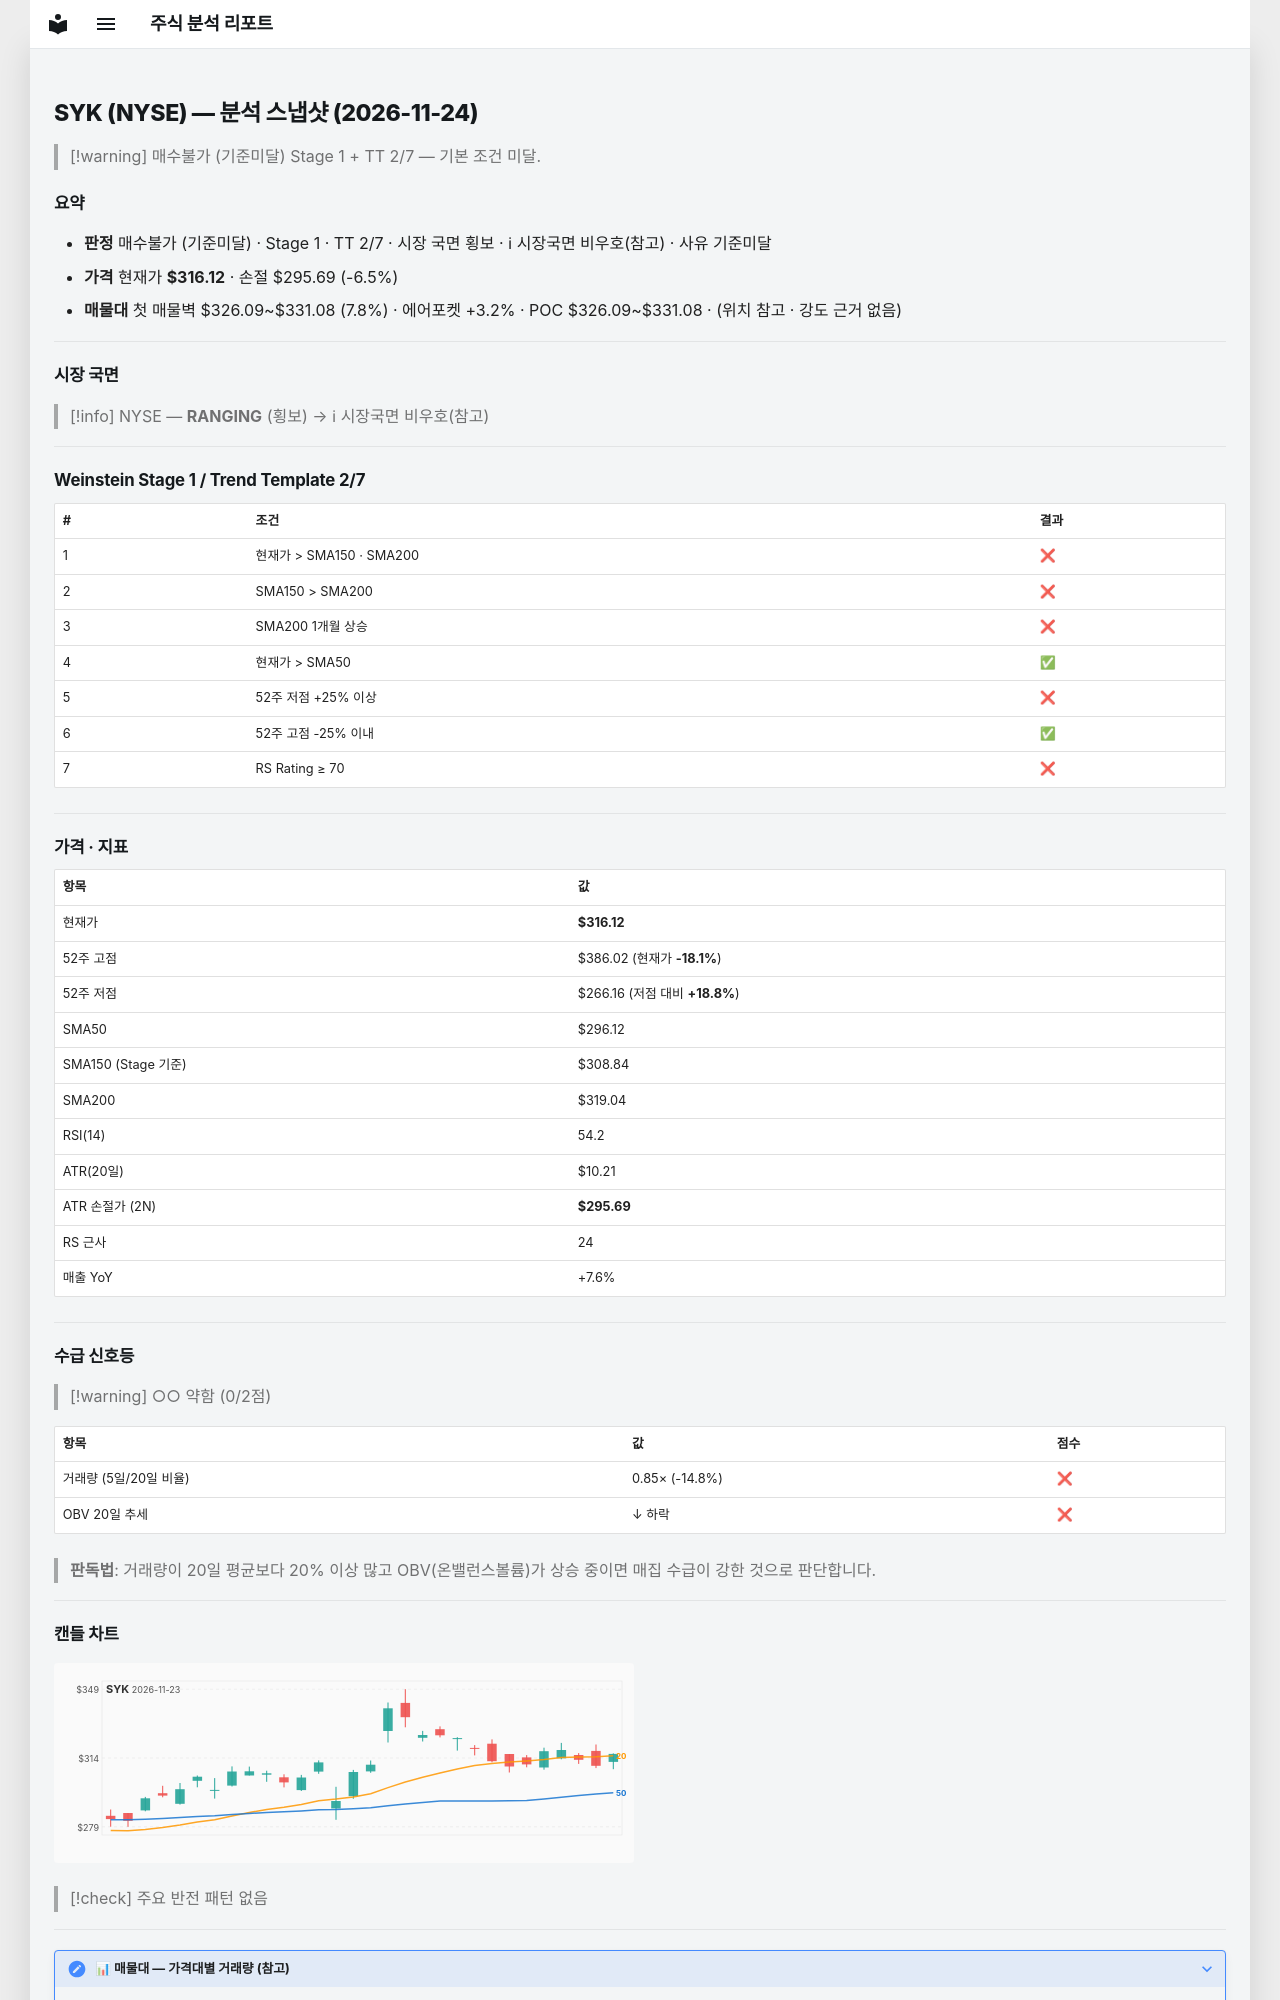

repository: soloandco/stock-reports · page: snapshots/SYK-2026-11-24/index.html · generator: mkdocs

---
type: analysis-snapshot
title: SYK 분석 스냅샷
ticker: SYK
market: NYSE
created: 2026-11-24
updated: 2026-11-24
bar-date: 2026-11-23
verdict: 매수불가
verdict-reason: 기준미달
real-rr: 1.73
sma50-gap-pct: 6.8
weekly-position: 저항대아래
weekly-overhead-price: 351.38
weekly-overhead-pct: 11.2
stage: 1
trend-template-score: 2
tt-max: 7
ma-set: sma-50-150-200
price: 316.1199951171875
stop-price: 295.6935923501273
market-regime: RANGING
supply-demand-score: 0/2
supply-demand-label: 약함
status: tracking
tags:
  - stock-agent
  - watchlist
  - SYK
  - analysis
related:
  - "[[analysis-template]]"
---

# SYK (NYSE) — 분석 스냅샷 (2026-11-24)

> [!warning] 매수불가 (기준미달)
> Stage 1 + TT 2/7 — 기본 조건 미달.

## 요약

- **판정** 매수불가 (기준미달) · Stage 1 · TT 2/7 · 시장 국면 횡보 · ℹ 시장국면 비우호(참고) · 사유 기준미달
- **가격** 현재가 **$316.12** · 손절 $295.69 (-6.5%)
- **매물대** 첫 매물벽 $326.09~$331.08 (7.8%) · 에어포켓 +3.2% · POC $326.09~$331.08 · (위치 참고 · 강도 근거 없음)

---

## 시장 국면

> [!info] NYSE — **RANGING** (횡보) → ℹ 시장국면 비우호(참고)

---

## Weinstein Stage 1 / Trend Template 2/7

| # | 조건 | 결과 |
|---|------|------|
| 1 | 현재가 > SMA150 · SMA200 | ❌ |
| 2 | SMA150 > SMA200 | ❌ |
| 3 | SMA200 1개월 상승 | ❌ |
| 4 | 현재가 > SMA50 | ✅ |
| 5 | 52주 저점 +25% 이상 | ❌ |
| 6 | 52주 고점 -25% 이내 | ✅ |
| 7 | RS Rating ≥ 70 | ❌ |

---

## 가격 · 지표

| 항목 | 값 |
|------|---|
| 현재가 | **$316.12** |
| 52주 고점 | $386.02 (현재가 **-18.1%**) |
| 52주 저점 | $266.16 (저점 대비 **+18.8%**) |
| SMA50 | $296.12 |
| SMA150 (Stage 기준) | $308.84 |
| SMA200 | $319.04 |
| RSI(14) | 54.2 |
| ATR(20일) | $10.21 |
| ATR 손절가 (2N) | **$295.69** |
| RS 근사 | 24 |
| 매출 YoY | +7.6% |

---
## 수급 신호등

> [!warning] ○○ 약함 (0/2점)

| 항목 | 값 | 점수 |
|------|------|------|
| 거래량 (5일/20일 비율) | 0.85× (-14.8%) | ❌ |
| OBV 20일 추세 | ↓ 하락 | ❌ |

> **판독법**: 거래량이 20일 평균보다 20% 이상 많고 OBV(온밸런스볼륨)가 상승 중이면 매집 수급이 강한 것으로 판단합니다.

---
